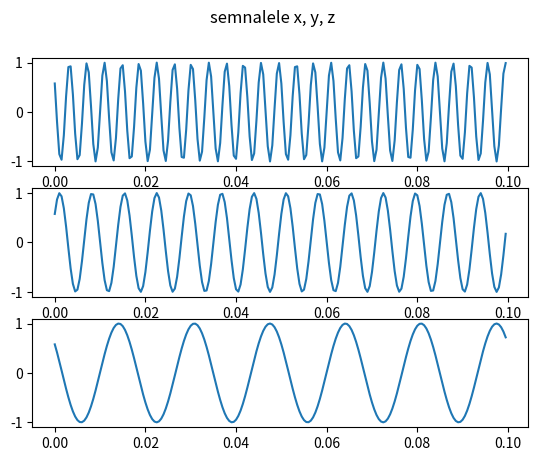
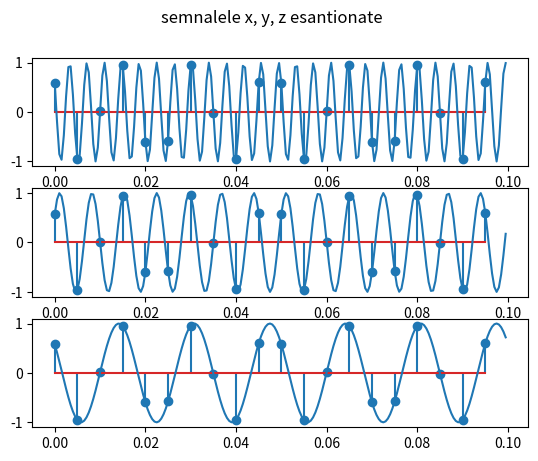

Recreate these plots in Python, in order.
import numpy as np
import matplotlib.pyplot as plt

# a)
time = np.arange(0, 0.1, 0.0005)

# b)
def x(t):
    return np.cos(520 * np.pi * t + 3/np.pi)
def y(t):
    return np.cos(280 * np.pi * t - 3/np.pi)
def z(t):
    return np.cos(120 * np.pi * t + 3/np.pi)

x_rez = x(time)
y_rez = y(time)
z_rez = z(time)

fig, axs = plt.subplots(3)
fig.suptitle("semnalele x, y, z")
axs[0].plot(time, x_rez)
axs[1].plot(time, y_rez)
axs[2].plot(time, z_rez)
fig.savefig("fig1.pdf")
plt.show()

# c)
frecv = 200
T = 1/frecv

esantion = np.arange(0, 0.1, T)

x_es = np.array(x(esantion))
y_es = np.array(y(esantion))
z_es = np.array(z(esantion))


fig2, axs2 = plt.subplots(3)
fig2.suptitle("semnalele x, y, z esantionate")
axs2[0].stem(esantion, x_es)
axs2[1].stem(esantion, y_es)
axs2[2].stem(esantion, z_es)

axs2[0].plot(time, x_rez)
axs2[1].plot(time, y_rez)
axs2[2].plot(time, z_rez)

fig2.savefig("fig2.pdf")
plt.show()
